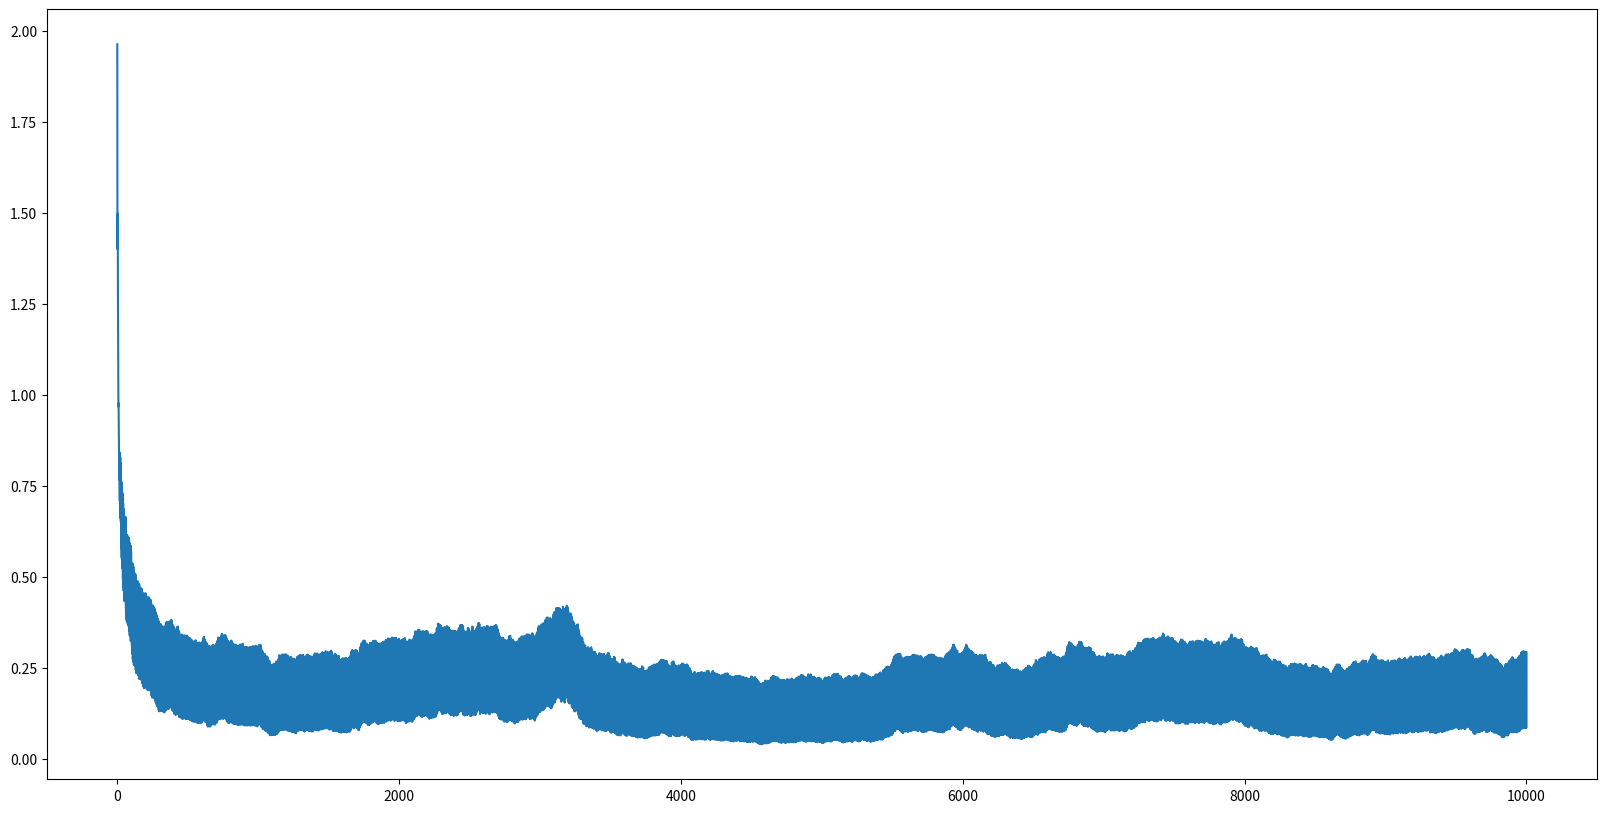
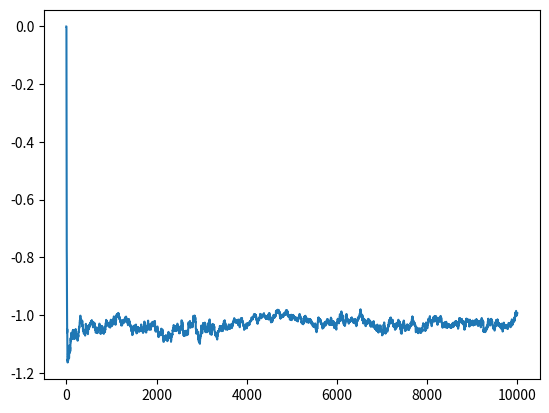

The matplotlib source for these figures, in order:
# -*- coding: utf-8 -*-
"""
Created on Tue Feb 27 22:41:38 2018

@author: Ana
Extra stuff:

    #ht_test = np.full(T,0.1)
    #mu_test = -1
    #sigma_test = np.sqrt(0.2)
    #yt_test = np.full(T,0.3)
    #
    #test = likelihood_func(ht_test,mu_test,sigma_test**2,yt_test)
    #print(test)

    #def likelihood_func(ht,mu,var):
    ##    f_et_ot = -0.5*((ht) + ((y_t**2)/np.exp(ht)))
    ##    f_ht_theta = -0.5*(np.log(var) + ((ht - mu)**2/var))
    ##    y = (f_et_ot + f_ht_theta)   
    #    i = np.sum(-0.5*ht - (y_t**2/(2*np.exp(ht))) - \
    #        0.5*np.log(var) - (ht-mu)**2/(2*var))
    #    y = i - np.log(var)   
    #    return y

    #    y = np.sum(-0.5*ht - (y_t**2/(2*np.exp(ht))) \
    #         - (ht-mu)**2/(2*var)) - ((T/2)-1)*np.log(var)
    #assert((np.isnan(y)==False))

"""

import numpy as np
from matplotlib import pyplot as py
from scipy.stats import invgamma

T = 5000
N = 10000 # Made smaller because my pc is slow.
mean = np.zeros(N)
stdv = np.zeros(N)
mu_mock = -1
sigma_eta_mock = np.sqrt(0.05) # Reduced by factor of 10
#--------------------
#         ARTIFICAL TIME SERIES
#--------------------
exponent_ht = mu_mock + np.random.normal(0, sigma_eta_mock, T)
sigma_t = np.exp(exponent_ht/2)
epsilon_t = np.random.normal(0, 1, T)
y_t = sigma_t * epsilon_t

#--------------------
#         INITIAL CONDITIONS
#--------------------
mu_guess =  1
sigma_eta_guess = 0.5 #can't be zero or else f_ht_theta dont work
ht_guess = np.array([np.random.normal() for i in range(T)]) #np.full(T,0.6)
#--------------------
#         SAMPLING OF THETA - POSTERIOR DISTRIBUTION
#--------------------
def var_eta_func(ht,mu):
    A = 0.5*np.sum(((ht-mu)**2))
    y = invgamma.rvs((T/2), scale = A)
    assert((np.isnan(y)==False))
    return y
    
def mu_func(ht,sigma_eta):   
    C = np.sum(ht)
    B = T
    y = np.random.normal(C/B,sigma_eta/np.sqrt(B))
    assert((np.isnan(y)==False))
    return y

def ht_func(ht, mu, sigma_eta):    
    ht_new = ht
    proposal = np.random.normal(mu,sigma_eta,T)  
    ht_cur = (-0.5)*(proposal + (y_t**2)/np.exp(proposal))
    ht_prev = (-0.5)*(ht + (y_t**2)/np.exp(ht))
    alpha = np.exp((ht_cur - ht_prev))
    y = np.random.uniform(0,1,T)
    ind = np.where(((alpha>=1) | ((alpha<=1) & (y<=alpha))))
    ht_new[ind] = proposal[ind]
    assert((np.size(ht_cur)==np.size(ht_prev)==np.size(alpha)== T))
    assert((np.isnan(alpha.any())==False))
    return ht_new
#--------------------
#         EXPONENT OF LIKELIHOOD FUNCTION AND PRIOR
#--------------------
def likelihood_prior_exp(ht,mu,var,y_t):  
    y= np.sum(-(ht/2) - ((y_t**2/2)*np.exp(-ht)) +\
         - ((ht - mu)**2/(2*var))) +(-(T/2)-1)*np.log(var)
    return y
#--------------------
#         GlOBAL ACCEPT REJECT STEP
#--------------------  
previous = likelihood_prior_exp(ht_guess, mu_guess,(sigma_eta_guess**2),y_t)

count = 0
for i in range(N):
    new_var = var_eta_func(ht_guess, mu_guess)
    new_mu = mu_func(ht_guess, sigma_eta_guess)
    new_ht = ht_func(ht_guess, mu_guess, sigma_eta_guess)
    current = likelihood_prior_exp(new_ht, new_mu, new_var,y_t)
    #print(current)
    previous = likelihood_prior_exp(ht_guess, mu_guess,(sigma_eta_guess**2),y_t)
    #print(previous)
    exponent = current - previous
    correction = np.exp(exponent) 
    alpha = min(1, correction)
    if ((np.random.uniform(0,1)<= alpha)):
        previous = current
        ht_guess = new_ht 
        mu_guess = new_mu 
        sigma_eta_guess = np.sqrt(new_var)
        count+= 1
        mean[i] = new_mu
        stdv[i] = new_var
    else:
        previous = previous
        ht_guess = ht_guess
        mu_guess = mu_guess
        sigma_eta_guess = sigma_eta_guess
        mean[i] = mu_guess
        stdv[i] = sigma_eta_guess
    #print(i)
##--------------------
##         PLOT GRAPHS
##--------------------  
t = np.linspace(0,N,N)  
py.figure(figsize=(20,10))
#py.xlim(t[1*N/5],N)
py.plot(t,stdv)
py.figure()
py.plot(t,mean)
py.show()
print(count)
